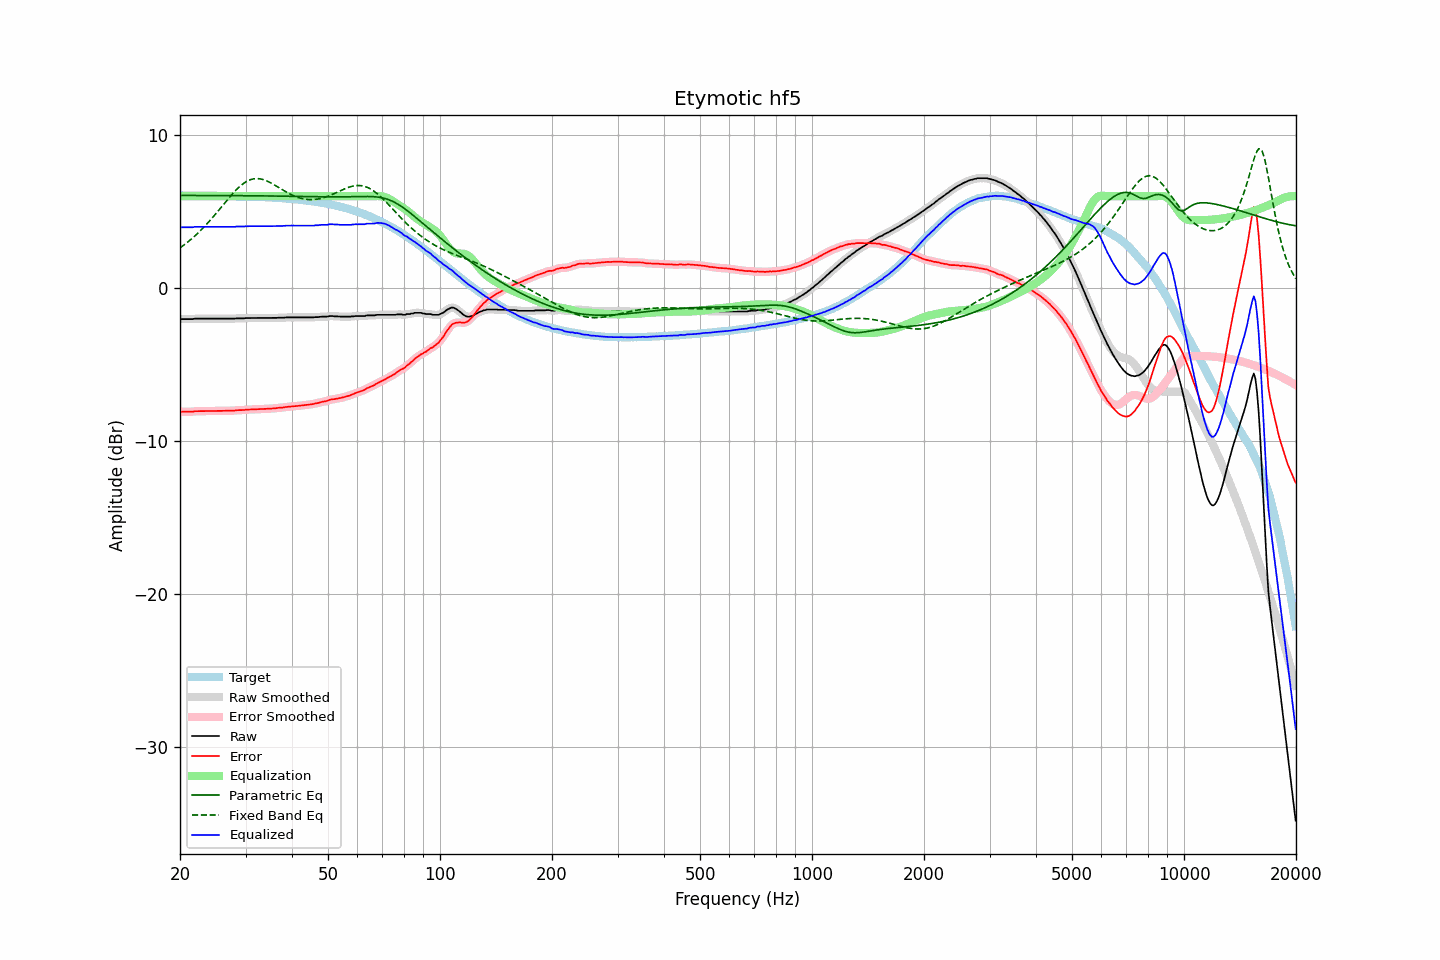

Data behind this chart, as committed beside it:
frequency, raw, error, smoothed, error_smoothed, equalization, parametric_eq, fixed_band_eq, equalized_raw, equalized_smoothed, target
20.00, -2.03, -8.09, -2.03, -8.09, 6.00, 6.05, 2.63, 3.97, 3.97, 6.06
20.20, -2.03, -8.09, -2.03, -8.09, 6.00, 6.05, 2.70, 3.97, 3.97, 6.06
20.40, -2.03, -8.09, -2.03, -8.09, 6.00, 6.05, 2.78, 3.97, 3.97, 6.06
20.61, -2.03, -8.09, -2.03, -8.09, 6.00, 6.05, 2.86, 3.97, 3.97, 6.06
20.81, -2.03, -8.08, -2.03, -8.08, 6.00, 6.05, 2.94, 3.97, 3.97, 6.05
21.02, -2.03, -8.08, -2.03, -8.08, 6.00, 6.05, 3.02, 3.97, 3.97, 6.05
21.23, -2.03, -8.08, -2.03, -8.09, 6.00, 6.05, 3.11, 3.97, 3.97, 6.05
21.44, -2.03, -8.08, -2.03, -8.08, 6.00, 6.05, 3.20, 3.97, 3.97, 6.05
21.66, -2.03, -8.08, -2.02, -8.07, 6.00, 6.05, 3.29, 3.97, 3.98, 6.05
21.87, -2.00, -8.05, -2.01, -8.06, 6.00, 6.05, 3.38, 4.00, 3.99, 6.05
22.09, -2.00, -8.05, -2.00, -8.05, 6.00, 6.05, 3.48, 4.00, 4.00, 6.05
22.31, -2.00, -8.05, -2.00, -8.04, 6.00, 6.05, 3.58, 4.00, 4.00, 6.05
22.54, -2.00, -8.05, -2.00, -8.05, 6.00, 6.05, 3.68, 4.00, 4.00, 6.05
22.76, -2.00, -8.05, -2.00, -8.05, 6.00, 6.05, 3.78, 4.00, 4.00, 6.05
22.99, -2.00, -8.04, -2.00, -8.04, 6.00, 6.05, 3.89, 4.00, 4.00, 6.04
23.22, -2.00, -8.04, -2.00, -8.04, 6.00, 6.05, 4.00, 4.00, 4.00, 6.04
23.45, -2.00, -8.04, -2.00, -8.04, 6.00, 6.05, 4.11, 4.00, 4.00, 6.04
23.69, -2.00, -8.04, -2.00, -8.04, 6.00, 6.05, 4.22, 4.00, 4.00, 6.04
23.92, -2.00, -8.04, -2.00, -8.04, 6.00, 6.05, 4.34, 4.00, 4.00, 6.04
24.16, -2.00, -8.04, -2.00, -8.04, 6.00, 6.05, 4.46, 4.00, 4.00, 6.04
24.40, -2.00, -8.04, -2.00, -8.04, 6.00, 6.05, 4.58, 4.00, 4.00, 6.04
24.65, -2.00, -8.03, -2.00, -8.03, 6.00, 6.05, 4.70, 4.00, 4.00, 6.03
24.89, -2.00, -8.03, -2.00, -8.03, 6.00, 6.05, 4.82, 4.00, 4.00, 6.03
25.14, -2.00, -8.03, -2.00, -8.03, 6.00, 6.05, 4.95, 4.00, 4.00, 6.03
25.39, -2.00, -8.03, -2.00, -8.03, 6.00, 6.05, 5.08, 4.00, 4.00, 6.03
25.65, -2.00, -8.03, -2.00, -8.03, 6.00, 6.05, 5.20, 4.00, 4.00, 6.03
25.91, -2.00, -8.03, -2.00, -8.03, 6.00, 6.05, 5.33, 4.00, 4.00, 6.03
26.16, -2.00, -8.02, -2.00, -8.02, 6.00, 6.04, 5.46, 4.00, 4.00, 6.02
26.43, -2.00, -8.02, -2.00, -8.02, 6.00, 6.04, 5.59, 4.00, 4.00, 6.02
26.69, -2.00, -8.02, -2.00, -8.02, 6.00, 6.04, 5.71, 4.00, 4.00, 6.02
26.96, -2.00, -8.02, -2.00, -8.02, 6.00, 6.04, 5.84, 4.00, 4.00, 6.02
27.23, -2.00, -8.01, -2.00, -8.01, 6.00, 6.04, 5.96, 4.00, 4.00, 6.02
27.50, -2.00, -8.01, -2.00, -8.01, 6.00, 6.04, 6.08, 4.00, 4.00, 6.01
27.77, -2.00, -8.01, -2.00, -8.01, 6.00, 6.04, 6.20, 4.00, 4.00, 6.01
28.05, -2.00, -8.01, -1.99, -8.00, 6.00, 6.04, 6.31, 4.00, 4.01, 6.01
28.33, -1.98, -7.98, -1.99, -7.99, 6.00, 6.04, 6.42, 4.02, 4.01, 6.01
28.62, -1.98, -7.98, -1.98, -7.98, 6.00, 6.04, 6.53, 4.02, 4.02, 6.00
28.90, -1.98, -7.98, -1.98, -7.98, 6.00, 6.04, 6.62, 4.02, 4.02, 6.00
29.19, -1.98, -7.98, -1.98, -7.98, 6.00, 6.04, 6.72, 4.02, 4.02, 6.00
29.48, -1.98, -7.97, -1.98, -7.97, 6.00, 6.04, 6.80, 4.02, 4.02, 5.99
29.78, -1.98, -7.97, -1.97, -7.96, 6.00, 6.04, 6.88, 4.02, 4.03, 5.99
30.08, -1.96, -7.95, -1.97, -7.95, 6.00, 6.03, 6.94, 4.04, 4.03, 5.99
30.38, -1.96, -7.94, -1.96, -7.94, 6.00, 6.03, 7.00, 4.04, 4.04, 5.98
30.68, -1.96, -7.94, -1.96, -7.94, 6.00, 6.03, 7.05, 4.04, 4.04, 5.98
30.99, -1.96, -7.94, -1.96, -7.94, 6.00, 6.03, 7.09, 4.04, 4.04, 5.98
31.30, -1.96, -7.93, -1.96, -7.93, 6.00, 6.03, 7.12, 4.04, 4.04, 5.97
31.61, -1.96, -7.93, -1.96, -7.93, 6.00, 6.03, 7.14, 4.04, 4.04, 5.97
31.93, -1.96, -7.92, -1.96, -7.92, 6.00, 6.03, 7.15, 4.04, 4.04, 5.97
32.24, -1.96, -7.92, -1.96, -7.92, 6.00, 6.03, 7.16, 4.04, 4.04, 5.96
32.57, -1.96, -7.92, -1.96, -7.92, 6.00, 6.03, 7.15, 4.04, 4.04, 5.96
32.89, -1.96, -7.91, -1.96, -7.91, 6.00, 6.03, 7.14, 4.04, 4.04, 5.95
33.22, -1.96, -7.91, -1.96, -7.91, 6.00, 6.02, 7.11, 4.04, 4.04, 5.95
33.55, -1.96, -7.90, -1.96, -7.90, 6.00, 6.02, 7.08, 4.04, 4.04, 5.94
33.89, -1.96, -7.90, -1.96, -7.90, 6.00, 6.02, 7.04, 4.04, 4.04, 5.94
34.23, -1.96, -7.89, -1.96, -7.89, 6.00, 6.02, 7.00, 4.04, 4.04, 5.93
34.57, -1.96, -7.89, -1.96, -7.89, 6.00, 6.02, 6.95, 4.04, 4.04, 5.93
34.92, -1.96, -7.88, -1.96, -7.88, 6.00, 6.02, 6.90, 4.04, 4.04, 5.92
35.27, -1.96, -7.87, -1.96, -7.88, 6.00, 6.02, 6.84, 4.04, 4.04, 5.92
35.62, -1.96, -7.87, -1.96, -7.87, 6.00, 6.02, 6.78, 4.04, 4.04, 5.91
35.97, -1.96, -7.86, -1.96, -7.86, 6.00, 6.01, 6.72, 4.04, 4.04, 5.90
... 635 more rows
